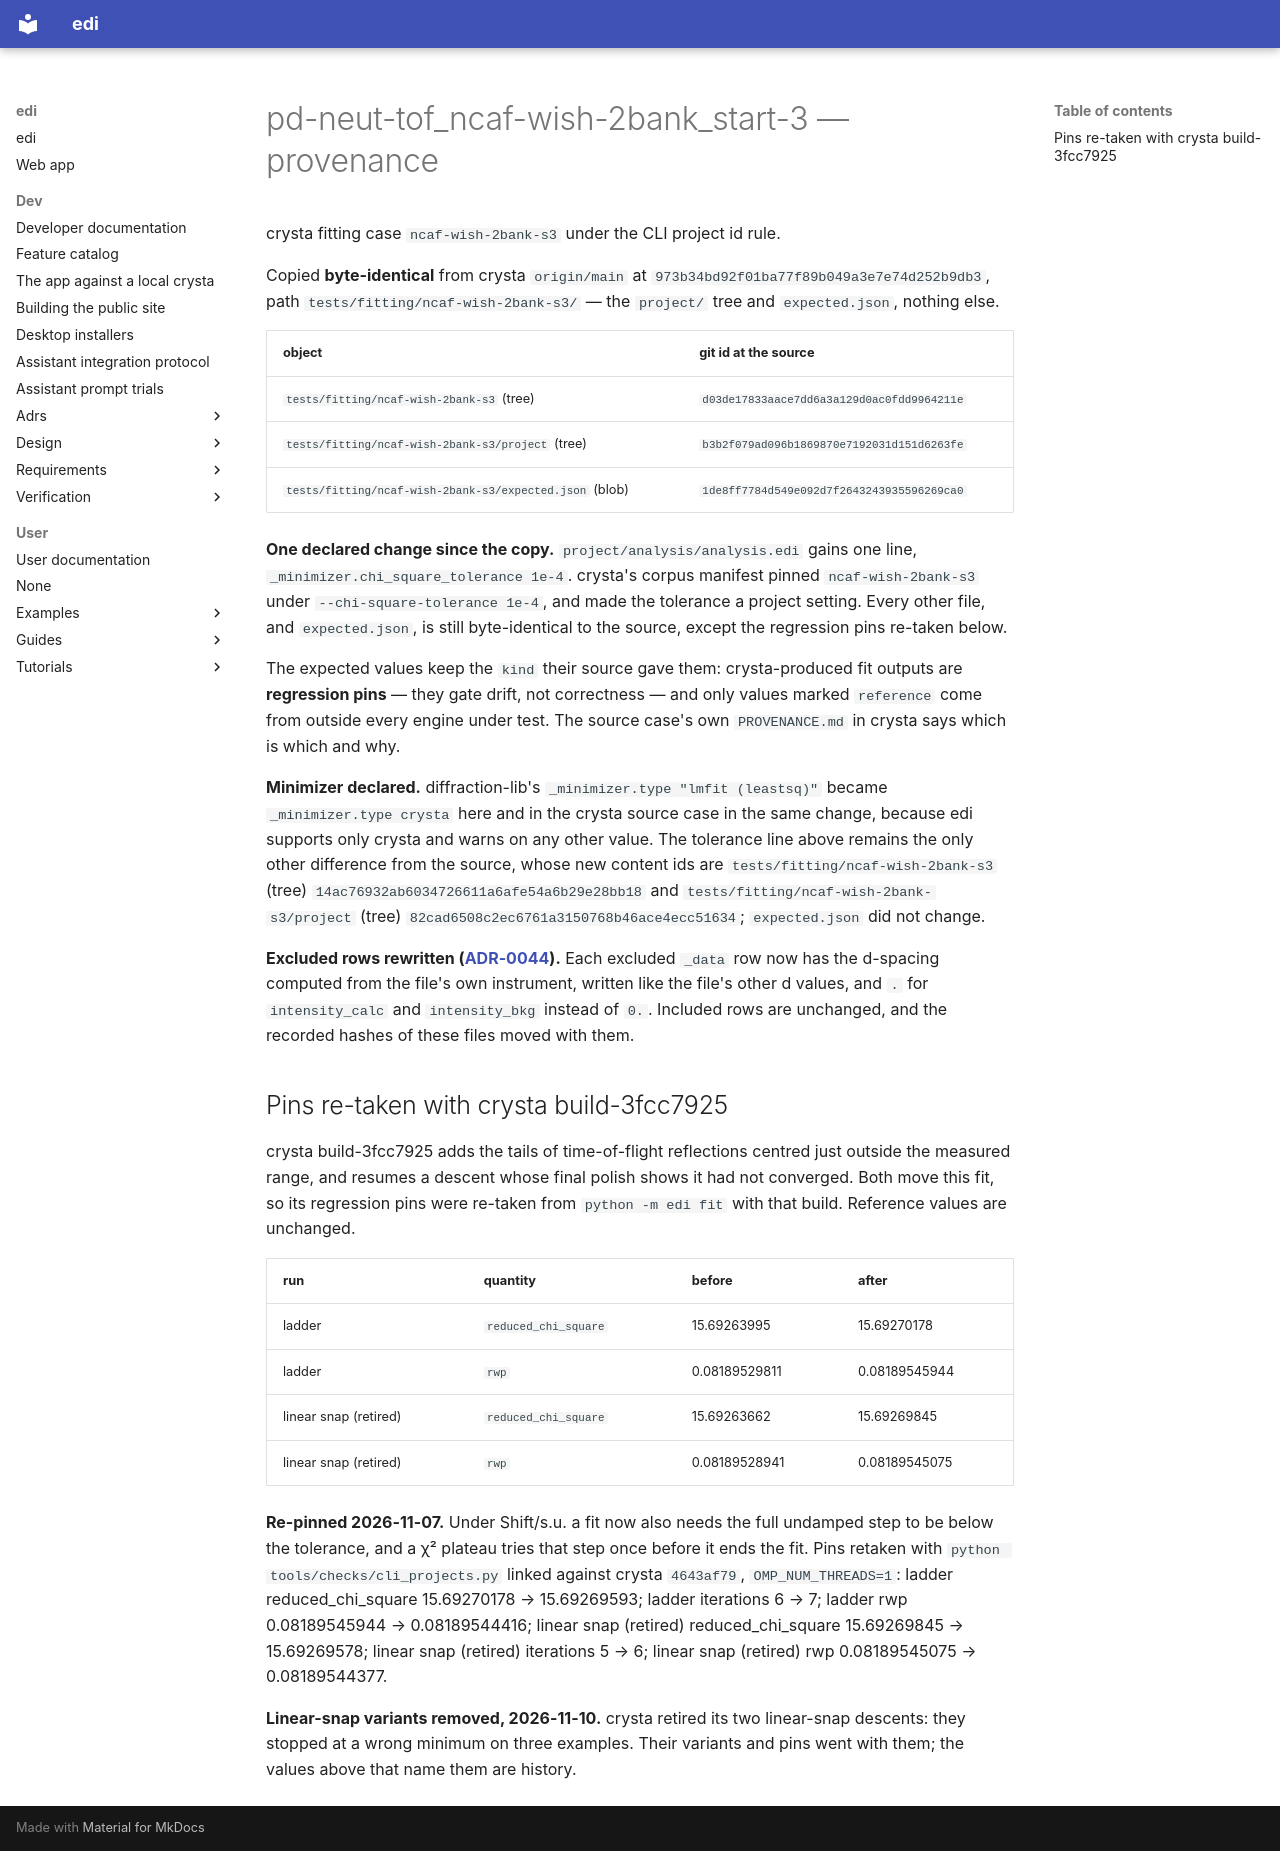

repository: enhantica/edi · page: user/cli/pd-neut-tof_ncaf-wish-2bank_start-3/PROVENANCE/index.html · generator: mkdocs

# pd-neut-tof_ncaf-wish-2bank_start-3 — provenance

crysta fitting case `ncaf-wish-2bank-s3` under the CLI project id rule.

Copied **byte-identical** from crysta `origin/main` at `973b34bd92f01ba77f89b049a3e7e74d252b9db3`, path
`tests/fitting/ncaf-wish-2bank-s3/` — the `project/` tree and `expected.json`, nothing else.

| object | git id at the source |
| --- | --- |
| `tests/fitting/ncaf-wish-2bank-s3` (tree) | `d03de17833aace7dd6a3a129d0ac0fdd9964211e` |
| `tests/fitting/ncaf-wish-2bank-s3/project` (tree) | `b3b2f079ad096b1869870e7192031d151d6263fe` |
| `tests/fitting/ncaf-wish-2bank-s3/expected.json` (blob) | `1de8ff7784d549e092d7f2643243935596269ca0` |

**One declared change since the copy.** `project/analysis/analysis.edi` gains one line,
`_minimizer.chi_square_tolerance 1e-4`. crysta's corpus manifest pinned `ncaf-wish-2bank-s3` under
`--chi-square-tolerance 1e-4`, and made the tolerance a project setting. Every other file,
and `expected.json`, is still byte-identical to the source, except the regression pins re-taken below.

The expected values keep the `kind` their source gave them: crysta-produced fit outputs are
**regression pins** — they gate drift, not correctness — and only values marked `reference` come
from outside every engine under test. The source case's own `PROVENANCE.md` in crysta says which
is which and why.

**Minimizer declared.** diffraction-lib's
`_minimizer.type "lmfit (leastsq)"` became `_minimizer.type crysta` here and in the crysta source case
in the same change, because edi supports only crysta and warns on any other value. The tolerance line above remains the only other difference from the source, whose new
content ids are `tests/fitting/ncaf-wish-2bank-s3` (tree) `14ac76932ab6034726611a6afe54a6b29e28bb18` and `tests/fitting/ncaf-wish-2bank-s3/project` (tree)
`82cad6508c2ec6761a3150768b46ace4ecc51634`; `expected.json` did not change.

**Excluded rows rewritten ([ADR-0044](../../../dev/adrs/0044-pattern-charts-and-excluded-regions.md)).** Each excluded `_data` row now has the d-spacing computed from the
file's own instrument, written like the file's other d values, and `.` for `intensity_calc` and `intensity_bkg`
instead of `0.`. Included rows are unchanged, and the recorded hashes of these files moved with them.

## Pins re-taken with crysta build-3fcc7925

crysta build-3fcc7925 adds the tails of time-of-flight reflections centred just outside the measured range, and
resumes a descent whose final polish shows it had not converged. Both move this fit, so its regression pins were
re-taken from `python -m edi fit` with that build. Reference values are unchanged.

| run | quantity | before | after |
| --- | --- | --- | --- |
| ladder | `reduced_chi_square` | 15.69263995 | 15.69270178 |
| ladder | `rwp` | 0.08189529811 | 0.08189545944 |
| linear snap (retired) | `reduced_chi_square` | 15.69263662 | 15.69269845 |
| linear snap (retired) | `rwp` | 0.08189528941 | 0.08189545075 |

**Re-pinned 2026-11-07.** Under Shift/s.u. a fit now also needs the full undamped step to be below the tolerance, and a
χ² plateau tries that step once before it ends the fit. Pins retaken with `python tools/checks/cli_projects.py` linked
against crysta `4643af79`, `OMP_NUM_THREADS=1`: ladder reduced_chi_square 15.69270178 → 15.69269593; ladder iterations 6
→ 7; ladder rwp 0.08189545944 → 0.08189544416; linear snap (retired) reduced_chi_square 15.69269845 → 15.69269578;
linear snap (retired) iterations 5 → 6; linear snap (retired) rwp 0.08189545075 → 0.08189544377.

**Linear-snap variants removed, 2026-11-10.** crysta retired its two linear-snap descents: they stopped at a wrong
minimum on three examples. Their variants and pins went with them; the values above that name them are history.
